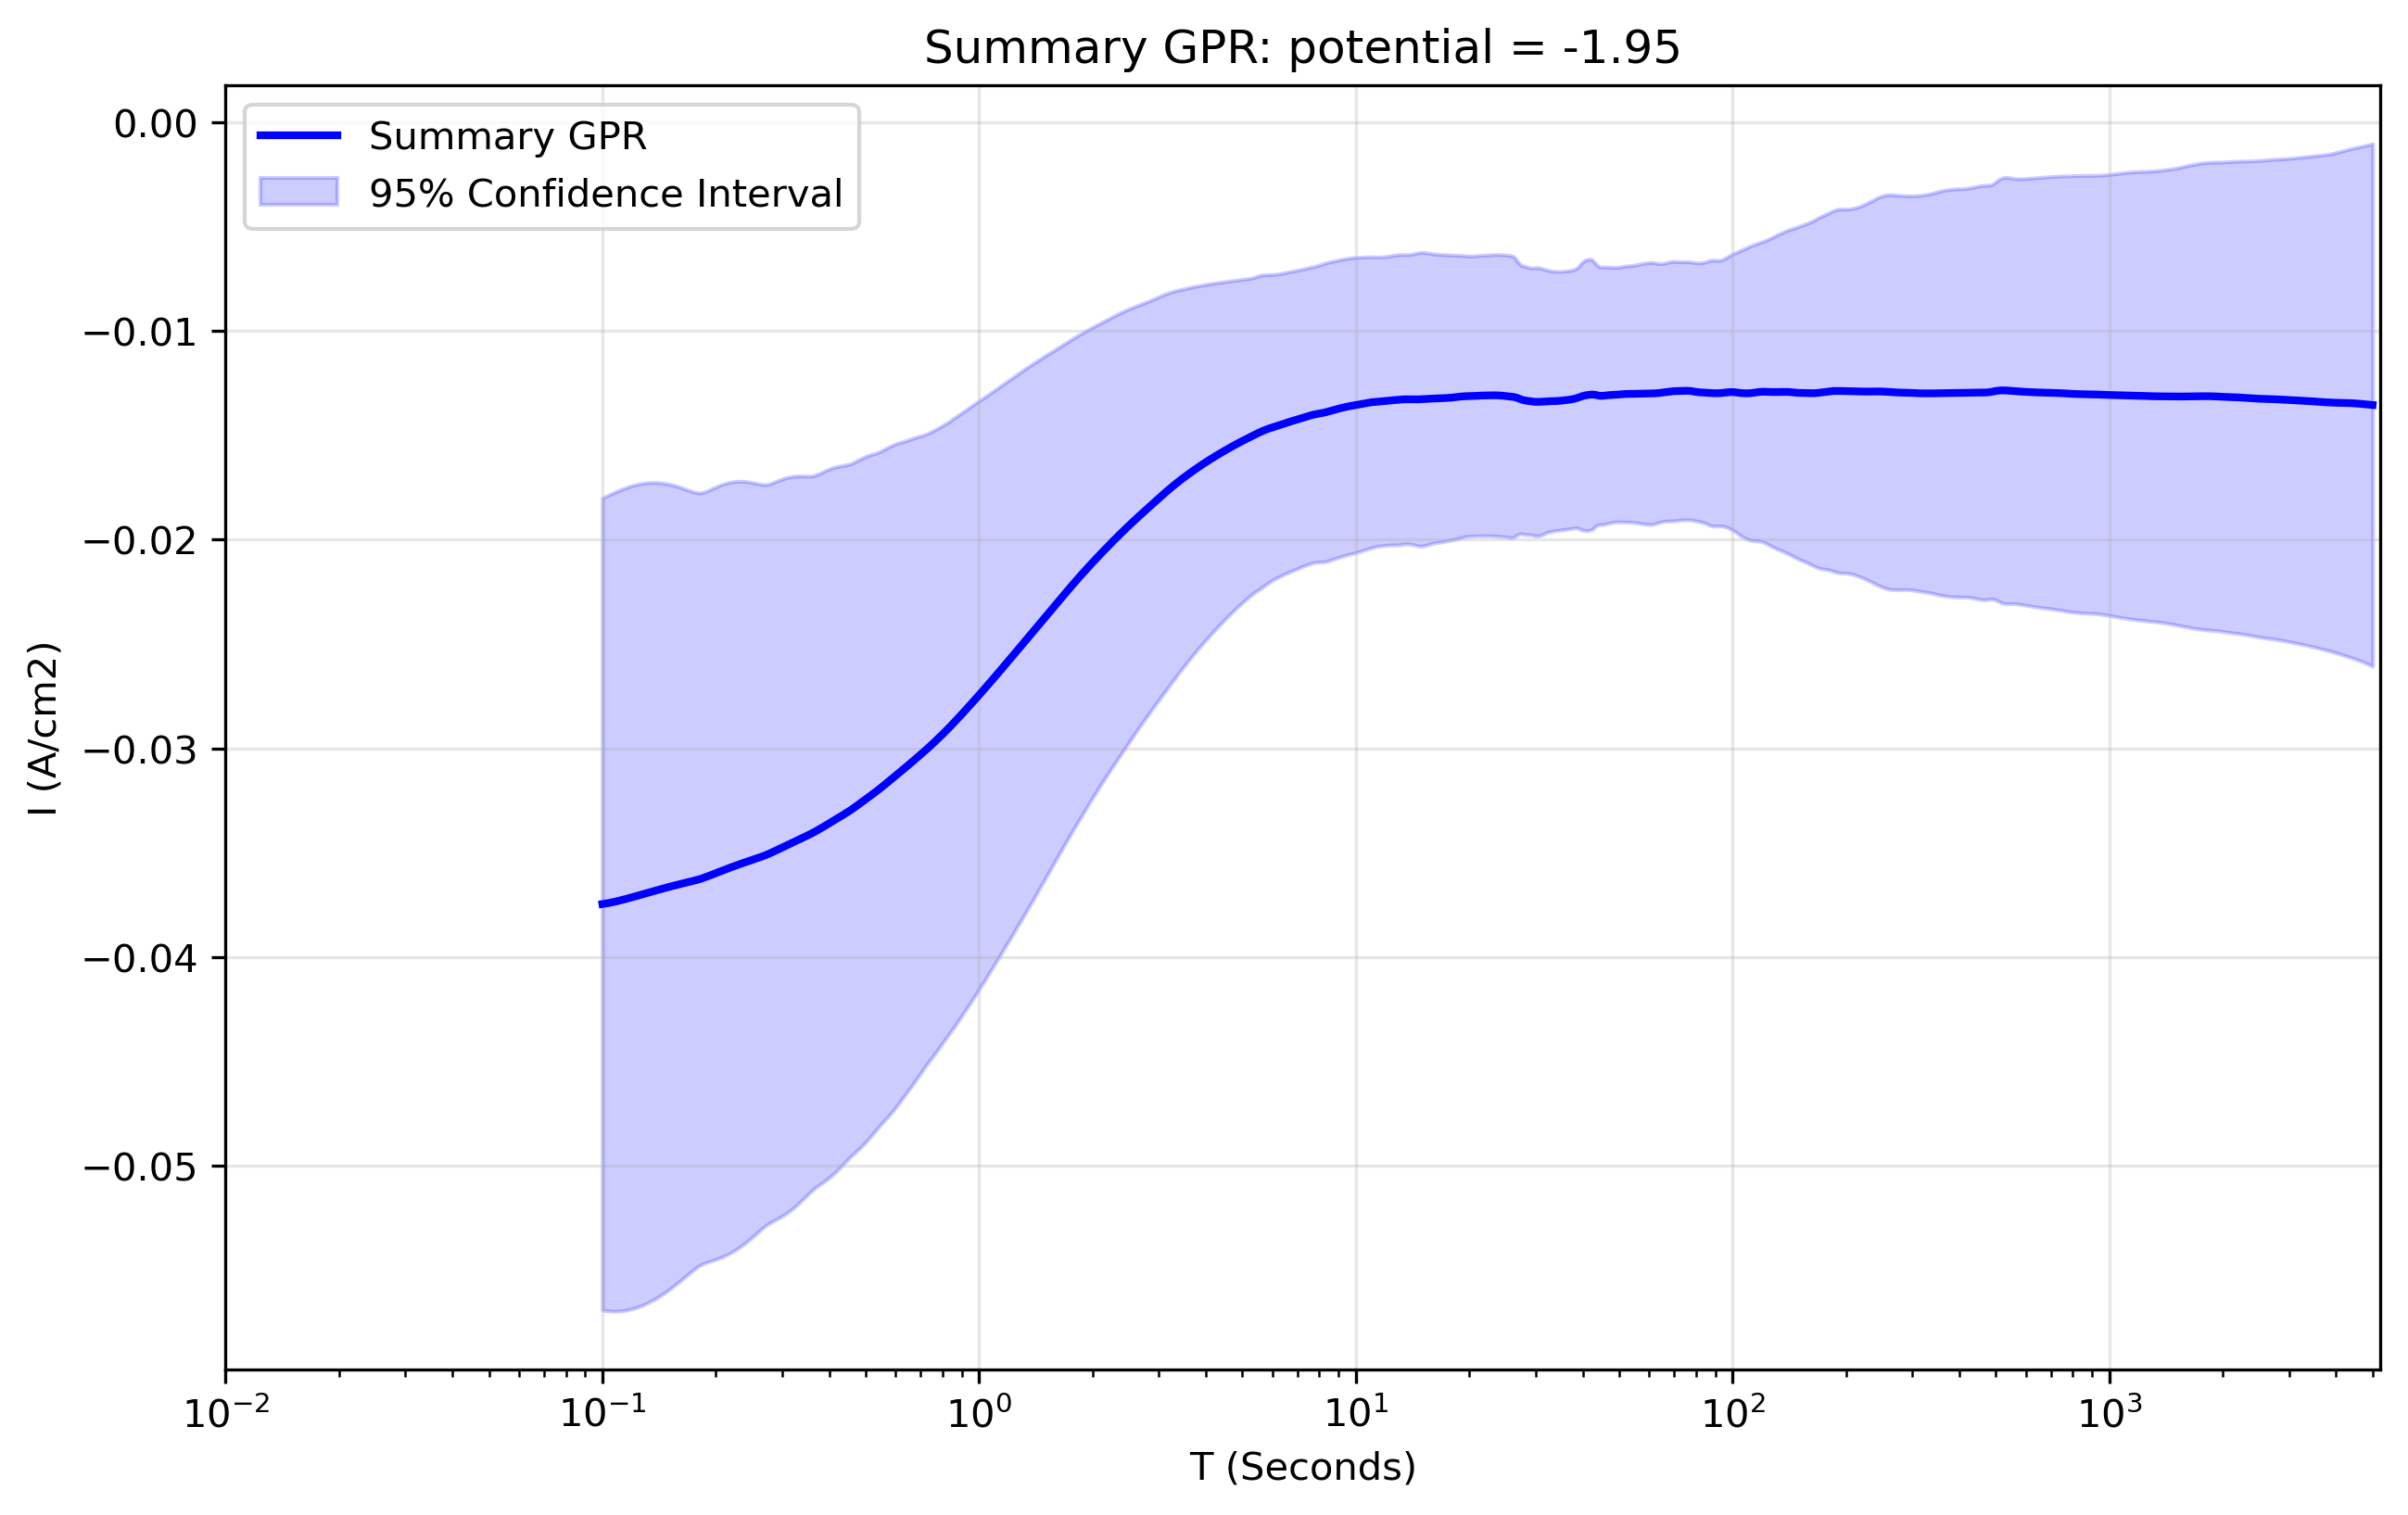

Source data for this figure (header and first rows):
x_transformed, x_real, y_real, y_normalised, Std_real, Upper_CI_real, Lower_CI_real, Std_normalised, Upper_CI_normalised, Lower_CI_normalised
-1.0, 0.1, -0.03746, 2.947, 0.009926, -0.01801, -0.05691, 1778, 44.25, -44.33
-0.9906, 0.1022, -0.03743, 2.945, 0.009952, -0.01793, -0.05694, 1781, 44.34, -44.41
-0.9812, 0.1044, -0.0374, 2.942, 0.009977, -0.01785, -0.05696, 1784, 44.41, -44.48
-0.9717, 0.1067, -0.03737, 2.939, 0.009999, -0.01777, -0.05697, 1786, 44.46, -44.53
-0.9623, 0.1091, -0.03733, 2.936, 0.01002, -0.01769, -0.05696, 1787, 44.49, -44.57
-0.9529, 0.1115, -0.03729, 2.933, 0.01003, -0.01762, -0.05695, 1788, 44.51, -44.59
-0.9435, 0.1139, -0.03724, 2.93, 0.01005, -0.01755, -0.05693, 1788, 44.52, -44.6
-0.9341, 0.1164, -0.0372, 2.926, 0.01005, -0.01749, -0.05691, 1788, 44.52, -44.59
-0.9247, 0.1189, -0.03715, 2.922, 0.01006, -0.01744, -0.05687, 1788, 44.5, -44.58
-0.9152, 0.1215, -0.0371, 2.919, 0.01006, -0.01739, -0.05682, 1787, 44.48, -44.55
-0.9058, 0.1242, -0.03706, 2.915, 0.01006, -0.01735, -0.05677, 1785, 44.45, -44.52
-0.8964, 0.1269, -0.03701, 2.911, 0.01005, -0.01731, -0.0567, 1784, 44.41, -44.48
-0.887, 0.1297, -0.03696, 2.907, 0.01004, -0.01729, -0.05663, 1782, 44.36, -44.44
-0.8776, 0.1326, -0.03691, 2.903, 0.01002, -0.01727, -0.05655, 1780, 44.31, -44.39
-0.8682, 0.1355, -0.03686, 2.9, 0.009998, -0.01727, -0.05646, 1778, 44.26, -44.33
-0.8587, 0.1384, -0.03681, 2.896, 0.009973, -0.01727, -0.05636, 1775, 44.2, -44.27
-0.8493, 0.1415, -0.03677, 2.892, 0.009944, -0.01728, -0.05626, 1773, 44.13, -44.21
-0.8399, 0.1446, -0.03672, 2.888, 0.009911, -0.0173, -0.05615, 1770, 44.07, -44.14
-0.8305, 0.1477, -0.03667, 2.885, 0.009874, -0.01732, -0.05603, 1767, 44, -44.08
-0.8211, 0.151, -0.03663, 2.881, 0.009834, -0.01736, -0.0559, 1765, 43.94, -44.01
-0.8117, 0.1543, -0.03659, 2.878, 0.009791, -0.0174, -0.05578, 1762, 43.87, -43.94
-0.8022, 0.1577, -0.03654, 2.875, 0.009744, -0.01745, -0.05564, 1759, 43.8, -43.88
-0.7928, 0.1611, -0.0365, 2.871, 0.009695, -0.0175, -0.0555, 1757, 43.74, -43.81
-0.7834, 0.1647, -0.03646, 2.868, 0.009644, -0.01756, -0.05536, 1754, 43.68, -43.75
-0.774, 0.1683, -0.03642, 2.865, 0.009592, -0.01762, -0.05522, 1752, 43.62, -43.69
-0.7646, 0.172, -0.03638, 2.862, 0.00954, -0.01768, -0.05508, 1750, 43.57, -43.64
-0.7552, 0.1757, -0.03634, 2.858, 0.009492, -0.01773, -0.05494, 1748, 43.51, -43.59
-0.7457, 0.1796, -0.03629, 2.855, 0.009453, -0.01776, -0.05482, 1746, 43.47, -43.54
-0.7363, 0.1835, -0.03624, 2.85, 0.00943, -0.01775, -0.05472, 1744, 43.42, -43.49
-0.7269, 0.1875, -0.03618, 2.846, 0.009425, -0.0177, -0.05465, 1742, 43.38, -43.45
-0.7175, 0.1916, -0.03611, 2.841, 0.009428, -0.01763, -0.05459, 1741, 43.34, -43.41
-0.7081, 0.1958, -0.03605, 2.835, 0.009434, -0.01755, -0.05454, 1739, 43.31, -43.38
-0.6987, 0.2001, -0.03598, 2.83, 0.009439, -0.01748, -0.05448, 1738, 43.27, -43.34
-0.6892, 0.2045, -0.03591, 2.825, 0.009441, -0.01741, -0.05442, 1737, 43.24, -43.31
-0.6798, 0.209, -0.03585, 2.82, 0.009439, -0.01735, -0.05435, 1736, 43.21, -43.28
-0.6704, 0.2136, -0.03578, 2.815, 0.009432, -0.0173, -0.05427, 1734, 43.18, -43.25
-0.661, 0.2183, -0.03572, 2.81, 0.009419, -0.01726, -0.05418, 1733, 43.15, -43.22
-0.6516, 0.2231, -0.03566, 2.805, 0.009402, -0.01723, -0.05408, 1732, 43.12, -43.19
-0.6422, 0.2279, -0.03559, 2.8, 0.009378, -0.01721, -0.05397, 1731, 43.09, -43.16
-0.6327, 0.2329, -0.03553, 2.795, 0.009349, -0.01721, -0.05386, 1730, 43.07, -43.14
-0.6233, 0.2381, -0.03547, 2.79, 0.009315, -0.01722, -0.05373, 1729, 43.04, -43.11
-0.6139, 0.2433, -0.03542, 2.786, 0.009276, -0.01723, -0.0536, 1728, 43.01, -43.08
-0.6045, 0.2486, -0.03536, 2.781, 0.009233, -0.01726, -0.05345, 1726, 42.98, -43.05
-0.5951, 0.2541, -0.0353, 2.777, 0.009187, -0.0173, -0.05331, 1725, 42.96, -43.03
-0.5857, 0.2596, -0.03524, 2.772, 0.009139, -0.01733, -0.05315, 1724, 42.93, -43
-0.5762, 0.2653, -0.03518, 2.767, 0.009094, -0.01736, -0.05301, 1723, 42.9, -42.97
-0.5668, 0.2711, -0.03512, 2.762, 0.009056, -0.01737, -0.05287, 1722, 42.88, -42.95
-0.5574, 0.2771, -0.03505, 2.757, 0.009035, -0.01734, -0.05276, 1721, 42.85, -42.92
-0.548, 0.2831, -0.03497, 2.751, 0.009026, -0.01728, -0.05266, 1720, 42.83, -42.9
-0.5386, 0.2893, -0.03489, 2.744, 0.00902, -0.01721, -0.05257, 1719, 42.8, -42.87
-0.5292, 0.2957, -0.03481, 2.738, 0.009014, -0.01714, -0.05248, 1718, 42.78, -42.85
-0.5197, 0.3022, -0.03473, 2.732, 0.009004, -0.01708, -0.05237, 1717, 42.75, -42.82
-0.5103, 0.3088, -0.03464, 2.725, 0.008988, -0.01703, -0.05226, 1716, 42.72, -42.79
-0.5009, 0.3156, -0.03456, 2.719, 0.008965, -0.01699, -0.05214, 1715, 42.69, -42.76
-0.4915, 0.3225, -0.03448, 2.712, 0.008937, -0.01697, -0.052, 1713, 42.65, -42.72
-0.4821, 0.3296, -0.0344, 2.706, 0.008902, -0.01696, -0.05185, 1712, 42.62, -42.69
-0.4727, 0.3368, -0.03432, 2.7, 0.008861, -0.01695, -0.05169, 1710, 42.58, -42.65
-0.4632, 0.3442, -0.03424, 2.694, 0.008818, -0.01696, -0.05152, 1709, 42.54, -42.61
-0.4538, 0.3517, -0.03416, 2.687, 0.008774, -0.01696, -0.05136, 1707, 42.5, -42.57
-0.4444, 0.3594, -0.03408, 2.68, 0.008734, -0.01696, -0.0512, 1706, 42.46, -42.53
... 440 more rows
